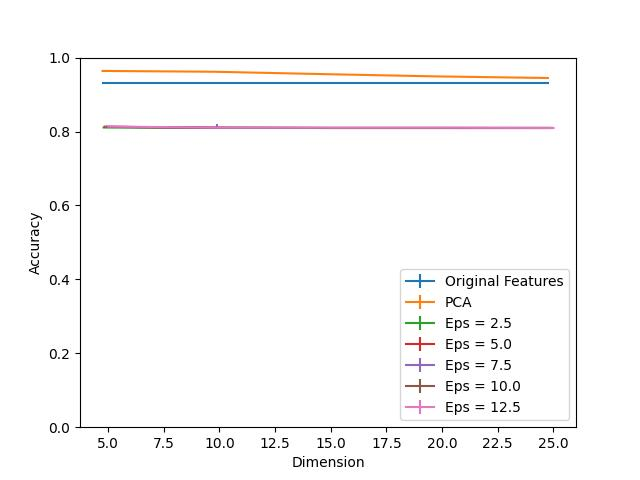

The data file committed next to this chart (first rows):
Dimension, PCA, Eps = 2.5, Eps = 2.5 25, Eps = 2.5 75, Eps = 5.0, Eps = 5.0 25, Eps = 5.0 75, Eps = 7.5, Eps = 7.5 25, Eps = 7.5 75, Eps = 10.0, Eps = 10.0 25, Eps = 10.0 75, Eps = 12.5, Eps = 12.5 25, Eps = 12.5 75, Original Features
5, 0.9639, 0.8109, 0.0008696, 0.0008696, 0.813, 0.001739, 0.001739, 0.8126, 0.0008696, 0.001304, 0.8126, 0.0004348, 0.001739, 0.8135, 0.001739, 0.0004348, 0.9304
10, 0.9617, 0.8096, 0.0, 0.0008696, 0.81, 0.0004348, 0.001304, 0.8104, 0.0004348, 0.00913, 0.8104, 0.0008696, 0.001739, 0.8104, 0.0004348, 0.002174, 0.9304
15, 0.9552, 0.8096, 0.0, 0.0008696, 0.8096, 0.0, 0.0004348, 0.8096, 0.0, 0.002609, 0.8096, 0.0, 0.001304, 0.8104, 0.0008696, 0.002609, 0.9304
20, 0.9491, 0.8096, 0.0, 0.0, 0.8096, 0.0, 0.0004348, 0.8096, 0.0, 0.0, 0.8096, 0.0, 0.0, 0.8104, 0.0008696, 0.001304, 0.9304
25, 0.9448, 0.8096, 0.0, 0.0, 0.8096, 0.0, 0.0, 0.8096, 0.0, 0.0004348, 0.8096, 0.0, 0.0004348, 0.8096, 0.0, 0.0004348, 0.9304
